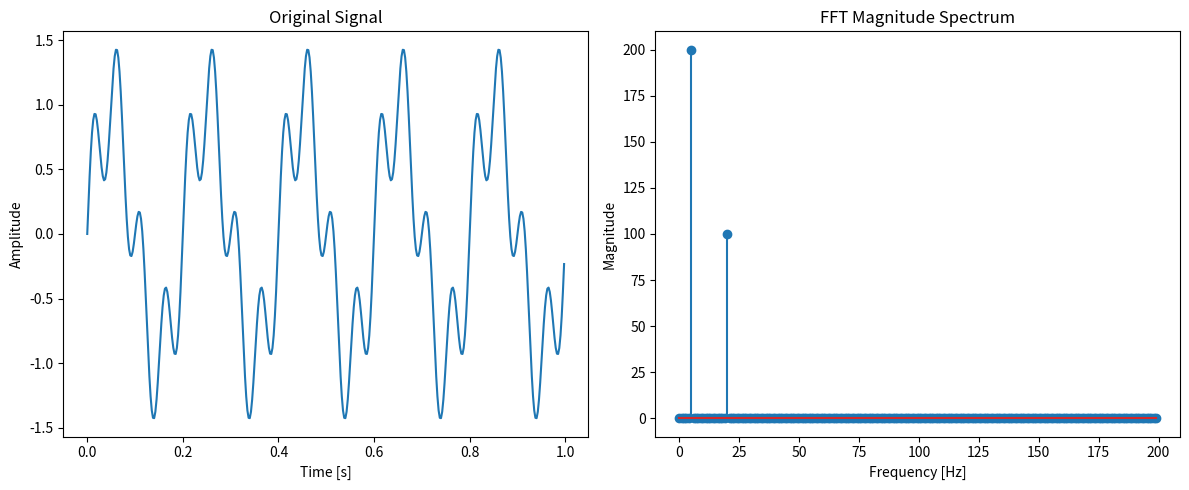

The matplotlib source for this figure:
import numpy as np
import matplotlib.pyplot as plt

# Tạo tín hiệu mẫu: tổng 2 sóng sin với tần số khác nhau
t = np.linspace(0, 1, 400, endpoint=False)
freq1 = 5  # tần số sóng 1
freq2 = 20  # tần số sóng 2
signal = np.sin(2 * np.pi * freq1 * t) + 0.5 * np.sin(2 * np.pi * freq2 * t)

# Tính FFT
fft_result = np.fft.fft(signal)

# Tính tần số tương ứng
n = len(signal)
freq = np.fft.fftfreq(n, d=t[1] - t[0])

# Lấy phần biên độ (magnitude) của FFT, chỉ lấy nửa phổ do đối xứng
magnitude = np.abs(fft_result)[:n // 2]
freq = freq[:n // 2]

# Vẽ tín hiệu gốc
plt.figure(figsize=(12, 5))
plt.subplot(1, 2, 1)
plt.plot(t, signal)
plt.title('Original Signal')
plt.xlabel('Time [s]')
plt.ylabel('Amplitude')

# Vẽ phổ tần số (FFT)
plt.subplot(1, 2, 2)
plt.stem(freq, magnitude)
plt.title('FFT Magnitude Spectrum')
plt.xlabel('Frequency [Hz]')
plt.ylabel('Magnitude')
plt.tight_layout()
plt.show()
